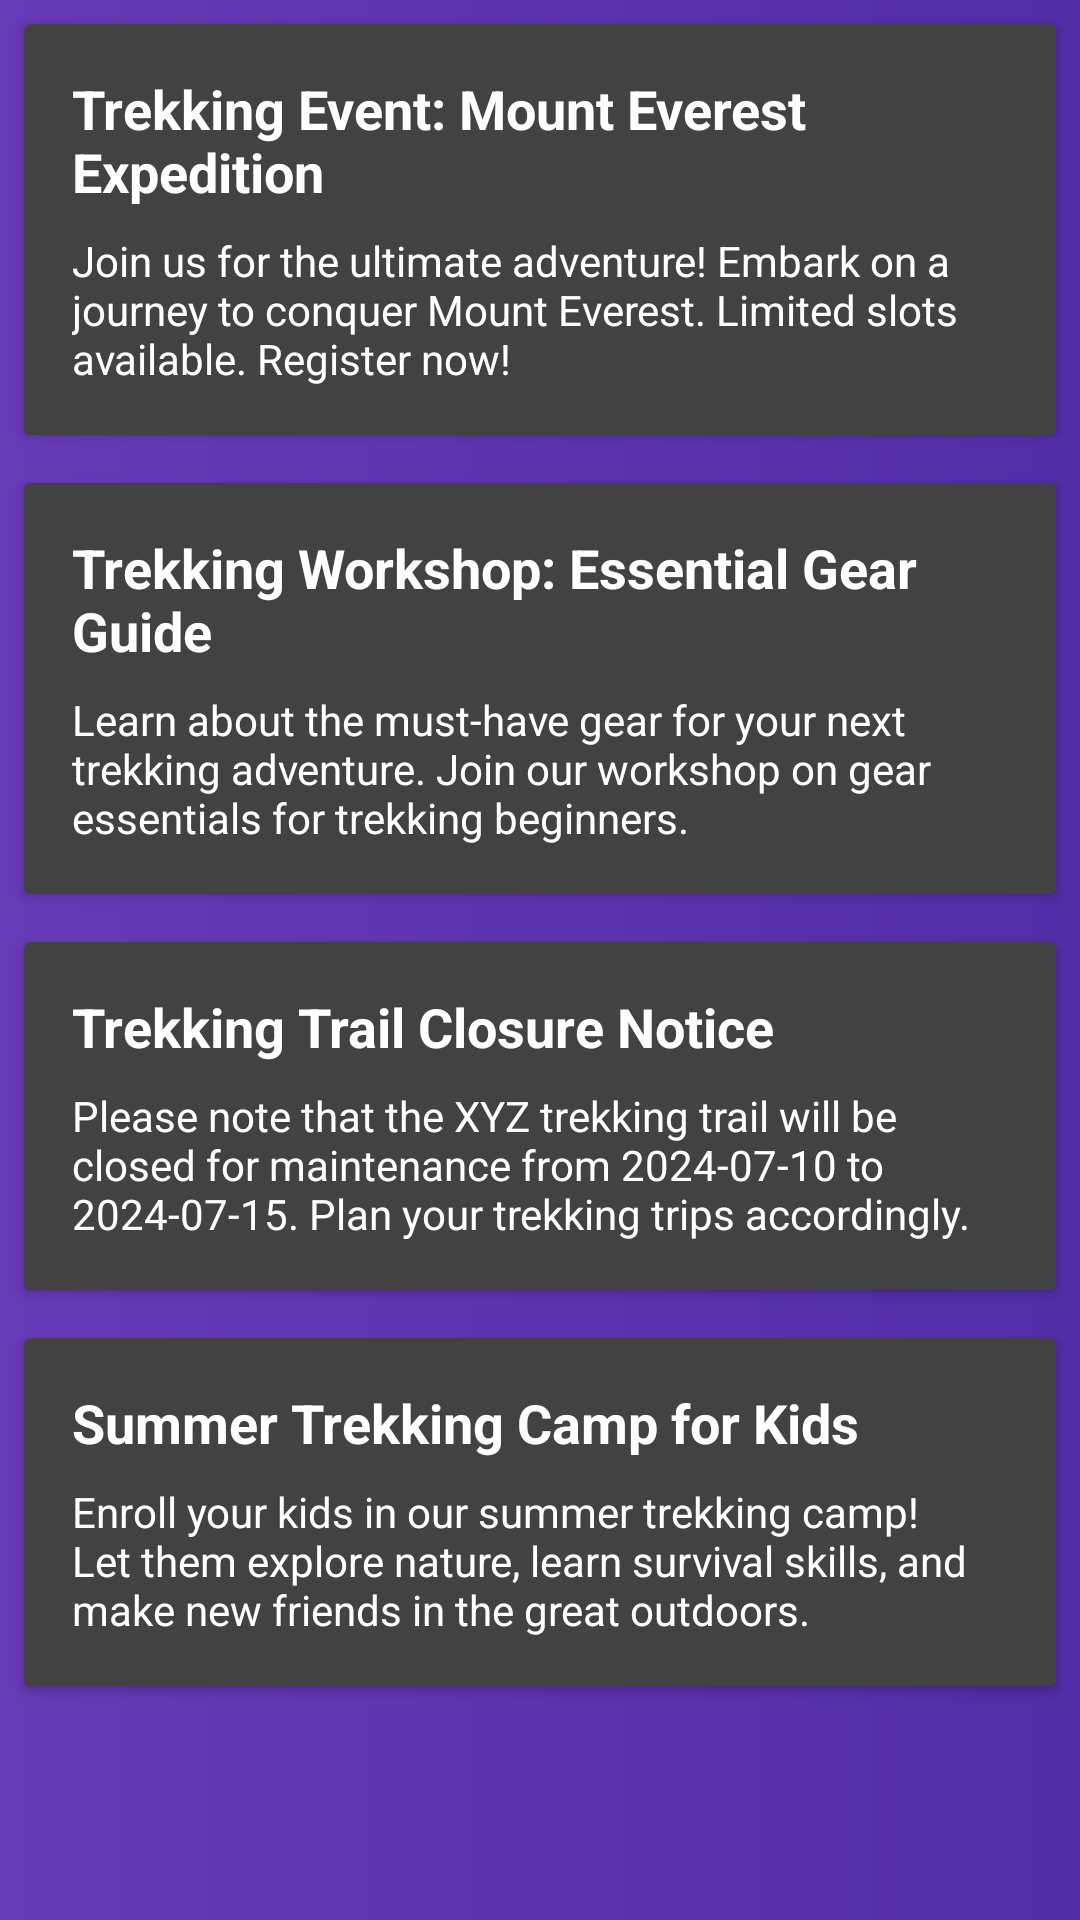

Layout XML and referenced resources for this Android screen:
<!-- AndroidManifest.xml: application theme Theme.Design.NoActionBar -->
<!-- res/layout/activity_notification.xml -->
<?xml version="1.0" encoding="utf-8"?>
<LinearLayout xmlns:android="http://schemas.android.com/apk/res/android"
    android:layout_width="match_parent"
    android:background="@drawable/cardcolor"
    android:layout_height="match_parent"
    android:orientation="vertical">

    
    <androidx.cardview.widget.CardView
        android:layout_width="match_parent"
        android:layout_height="wrap_content"
        android:layout_margin="8dp"
        android:layout_marginTop="15dp"
        android:foreground="?android:attr/selectableItemBackground"
        android:background="#FFFFFF"
        android:elevation="4dp"
        android:radius="8dp">

        <LinearLayout
            android:layout_width="match_parent"
            android:layout_height="wrap_content"
            android:orientation="vertical"
            android:padding="16dp">

            <TextView
                android:id="@+id/notification1_title"
                android:layout_width="match_parent"
                android:layout_height="wrap_content"
                android:text="Trekking Event: Mount Everest Expedition"
                android:textSize="18sp"
                android:textColor="@color/white"
                android:textStyle="bold"/>

            <TextView
                android:id="@+id/notification1_message"
                android:layout_width="match_parent"
                android:textColor="@color/white"
                android:layout_height="wrap_content"
                android:text="Join us for the ultimate adventure! Embark on a journey to conquer Mount Everest. Limited slots available. Register now!"

                android:layout_marginTop="8dp"/>

        </LinearLayout>
    </androidx.cardview.widget.CardView>

    
    <androidx.cardview.widget.CardView
        android:layout_width="match_parent"
        android:layout_height="wrap_content"
        android:layout_margin="8dp"
        android:layout_marginTop="15dp"
        android:foreground="?android:attr/selectableItemBackground"
        android:background="#FFFFFF"
        android:elevation="4dp"
        android:radius="8dp">

        <LinearLayout
            android:layout_width="match_parent"
            android:layout_height="wrap_content"
            android:orientation="vertical"
            android:padding="16dp">

            <TextView
                android:id="@+id/notification2_title"
                android:layout_width="match_parent"
                android:layout_height="wrap_content"
                android:textColor="@color/white"
                android:text="Trekking Workshop: Essential Gear Guide"
                android:textSize="18sp"
                android:textStyle="bold"/>

            <TextView
                android:id="@+id/notification2_message"
                android:layout_width="match_parent"
                android:layout_height="wrap_content"
                android:textColor="@color/white"
                android:text="Learn about the must-have gear for your next trekking adventure. Join our workshop on gear essentials for trekking beginners."

                android:layout_marginTop="8dp"/>

        </LinearLayout>
    </androidx.cardview.widget.CardView>

    
    <androidx.cardview.widget.CardView
        android:layout_width="match_parent"
        android:layout_height="wrap_content"
        android:layout_margin="8dp"
        android:layout_marginTop="15dp"
        android:foreground="?android:attr/selectableItemBackground"
        android:background="#FFFFFF"
        android:elevation="4dp"
        android:radius="8dp">

        <LinearLayout
            android:layout_width="match_parent"
            android:layout_height="wrap_content"
            android:orientation="vertical"
            android:padding="16dp">

            <TextView
                android:id="@+id/notification3_title"
                android:layout_width="match_parent"
                android:textColor="@color/white"
                android:layout_height="wrap_content"
                android:text="Trekking Trail Closure Notice"
                android:textSize="18sp"
                android:textStyle="bold"/>

            <TextView
                android:id="@+id/notification3_message"
                android:layout_width="match_parent"
                android:layout_height="wrap_content"
                android:textColor="@color/white"
                android:text="Please note that the XYZ trekking trail will be closed for maintenance from 2024-07-10 to 2024-07-15. Plan your trekking trips accordingly."
                android:layout_marginTop="8dp"/>

        </LinearLayout>
    </androidx.cardview.widget.CardView>

    
    <androidx.cardview.widget.CardView
        android:layout_width="match_parent"
        android:layout_height="wrap_content"
        android:layout_margin="8dp"
        android:layout_marginTop="15dp"
        android:foreground="?android:attr/selectableItemBackground"
        android:background="#FFFFFF"
        android:elevation="4dp"
        android:radius="8dp">

        <LinearLayout
            android:layout_width="match_parent"
            android:layout_height="wrap_content"
            android:orientation="vertical"
            android:padding="16dp">

            <TextView
                android:id="@+id/notification4_title"
                android:layout_width="match_parent"
                android:textColor="@color/white"
                android:layout_height="wrap_content"
                android:text="Summer Trekking Camp for Kids"
                android:textSize="18sp"
                android:textStyle="bold"/>

            <TextView
                android:id="@+id/notification4_message"
                android:layout_width="match_parent"
                android:textColor="@color/white"
                android:layout_height="wrap_content"
                android:text="Enroll your kids in our summer trekking camp! Let them explore nature, learn survival skills, and make new friends in the great outdoors."

                android:layout_marginTop="8dp"/>

        </LinearLayout>
    </androidx.cardview.widget.CardView>

</LinearLayout>
<!-- resources referenced by this layout -->
<resources>
  <!-- drawable cardcolor (drawable) -->
  <?xml version="1.0" encoding="utf-8"?>
  <shape xmlns:android="http://schemas.android.com/apk/res/android">
      <gradient
          android:startColor="#673AB7"
          android:endColor="#512DA8" />
  </shape>
  <!-- not gathered from this repository: default colours our renderer supplied (Android Studio template values) -->
  <color name="white">#FFFFFFFF</color>
</resources>
